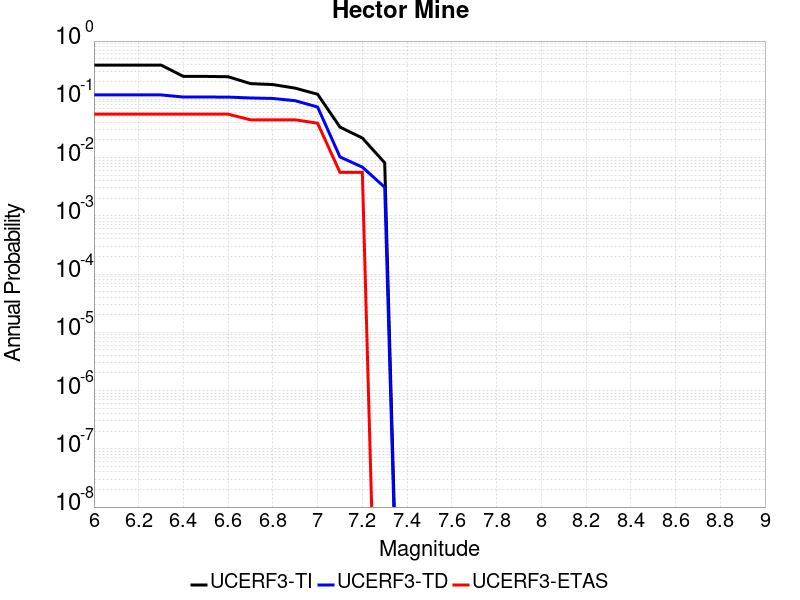

Values plotted in this chart, from the file beside it:
Magnitude, UCERF3-TI Prob, UCERF3-TD Prob, UCERF3-ETAS Prob
6.0, 0.387, 0.119, 0.05556
6.1, 0.387, 0.119, 0.05556
6.2, 0.387, 0.119, 0.05556
6.3, 0.387, 0.119, 0.05556
6.4, 0.2473, 0.1094, 0.05556
6.5, 0.2473, 0.1094, 0.05556
6.6, 0.2442, 0.1092, 0.05556
6.7, 0.1859, 0.1054, 0.04444
6.8, 0.1792, 0.1034, 0.04444
6.9, 0.1554, 0.0946, 0.04444
7.0, 0.1222, 0.07375, 0.03889
7.1, 0.03334, 0.01025, 0.005556
7.2, 0.02166, 0.006856, 0.005556
7.3, 0.008133, 0.003091, 0.0
